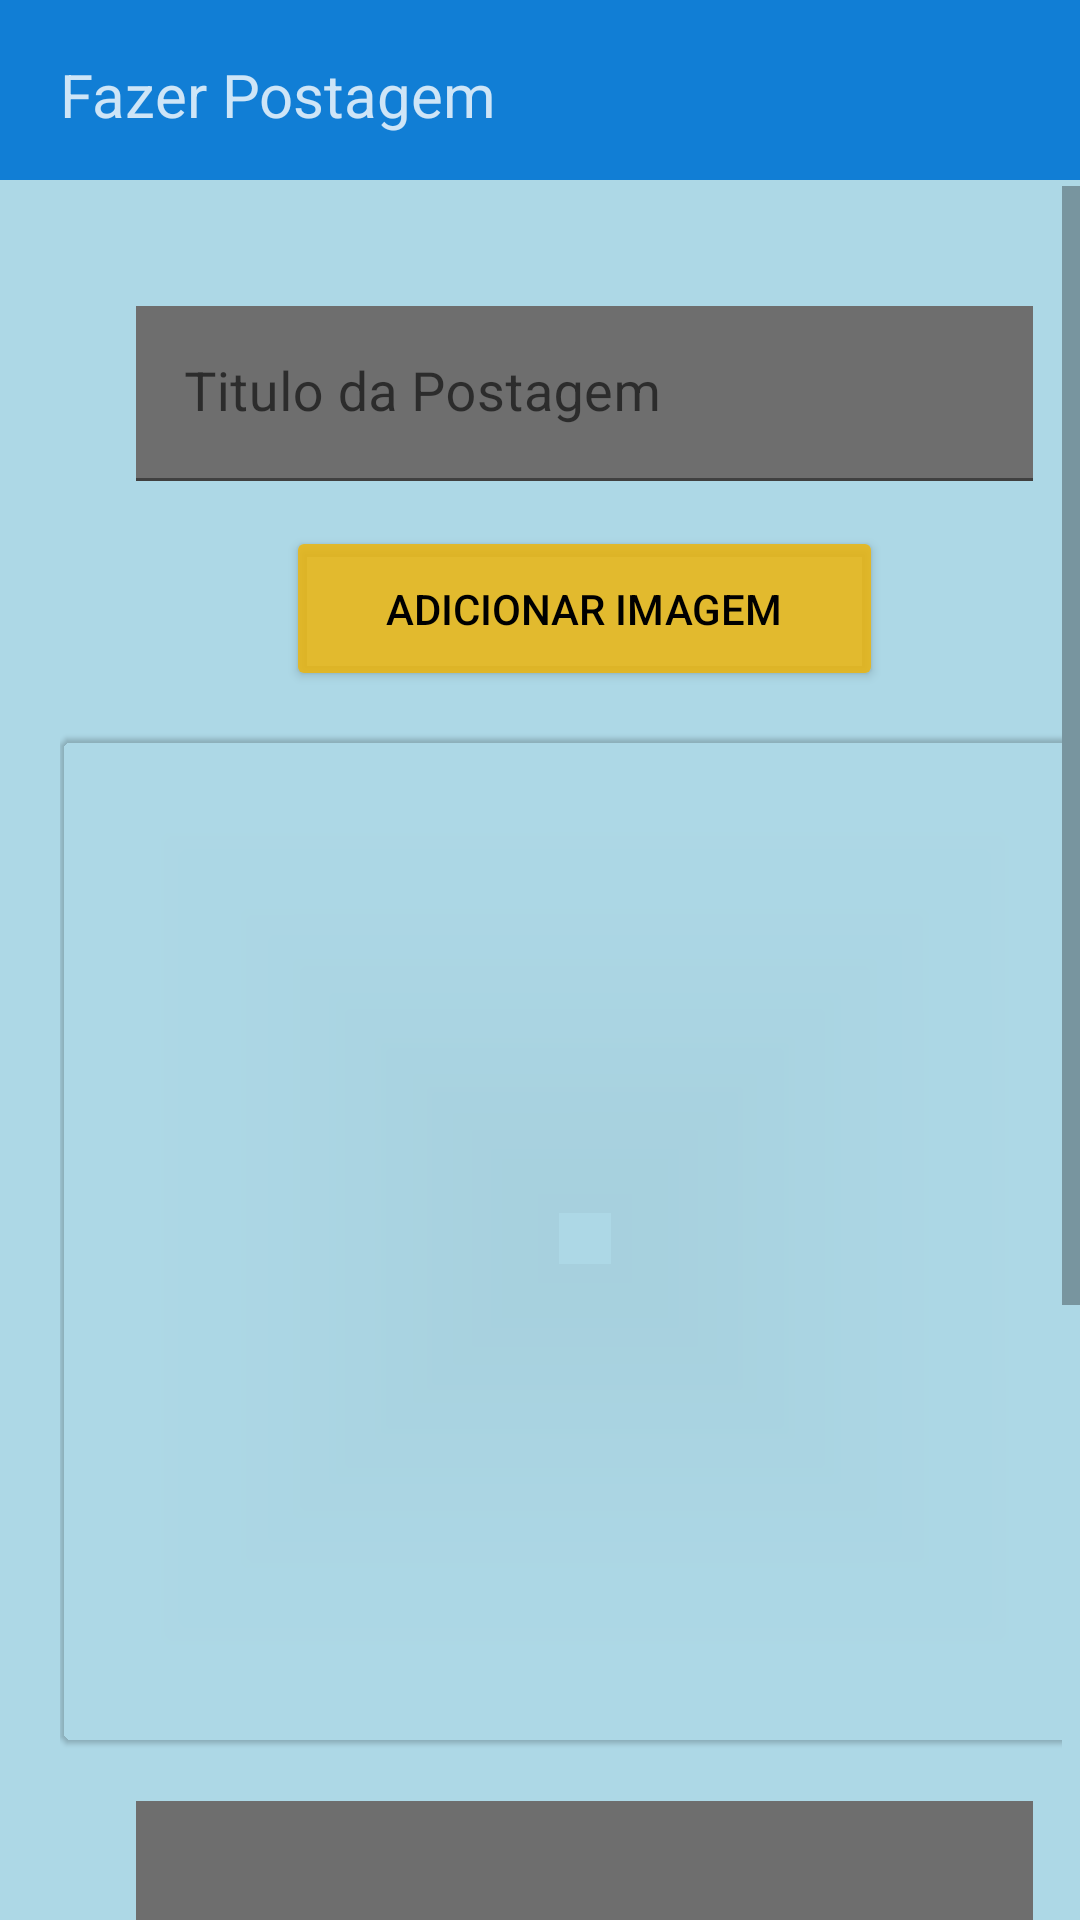

The Android layout XML behind this screen, and the referenced resources:
<!-- AndroidManifest.xml: application theme Theme.VProjeto -->
<!-- res/layout/fragment_suas_horas_coordenador.xml -->
<?xml version="1.0" encoding="utf-8"?>
<RelativeLayout xmlns:android="http://schemas.android.com/apk/res/android"
    android:layout_width="match_parent"
    xmlns:app="http://schemas.android.com/apk/res-auto"
    xmlns:tools="http://schemas.android.com/tools"
    android:layout_height="match_parent"
    android:background="@color/backgroud">

    <com.google.android.material.textview.MaterialTextView
        android:layout_width="match_parent"
        android:text="Fazer Postagem"
        android:layout_height="60dp"
        android:layout_gravity="center"
        android:layout_marginBottom="30sp"
        android:background="@color/color_title"
        android:gravity="bottom"
        android:paddingLeft="20dp"
        android:paddingBottom="15dp"
        android:textColor="#CBFFFFFF"
        android:textSize="20dp"/>

    <ScrollView
        android:layout_width="411dp"
        android:layout_height="wrap_content"
        android:layout_marginTop="62dp"
        android:contentDescription="@string/app_name"
        android:scrollbarSize="6dp"
        android:scrollbarStyle="insideInset"
        android:visibility="visible"
        app:layout_constraintBottom_toBottomOf="parent"
        app:layout_constraintEnd_toEndOf="parent"
        app:layout_constraintHorizontal_bias="0.0"
        app:layout_constraintStart_toStartOf="parent"
        app:layout_constraintTop_toTopOf="parent"
        app:layout_constraintVertical_bias="0.0"
        tools:visibility="visible">

        <LinearLayout
            android:layout_width="350sp"
            android:layout_height="300sp"
            android:layout_margin="20dp"
            android:gravity="center"
            android:orientation="vertical">

            <com.google.android.material.textfield.TextInputLayout
                android:layout_width="match_parent"
                android:layout_height="wrap_content"
                android:hint="Titulo da Postagem"
                app:hintTextColor="@color/black">

                <com.google.android.material.textfield.TextInputEditText
                    android:id="@+id/txtTituloPostar"
                    android:layout_width="299dp"
                    android:layout_height="wrap_content"
                    android:layout_gravity="center"
                    android:layout_marginTop="20dp"
                    android:layout_marginBottom="15dp"
                    android:background="#6E6E6E"
                    android:textColor="#CBFFFFFF"
                    android:textSize="18sp" />

            </com.google.android.material.textfield.TextInputLayout>
            

            <Button
                android:id="@+id/btnImagemPostar"
                android:layout_width="199dp"
                android:layout_height="55dp"
                android:layout_marginBottom="15sp"
                android:backgroundTint="#D5EDB50A"
                android:text="Adicionar imagem"
                android:textColor="@color/black" />

            <com.google.android.material.card.MaterialCardView
                android:id="@+id/card"
                android:layout_width="wrap_content"
                android:layout_height="wrap_content"
                android:layout_margin="0dp"

                android:layout_marginEnd="0dp"
                android:layout_marginRight="5dp"
                android:backgroundTint="@android:color/transparent"
                app:rippleColor="#FFFFFF"
                app:strokeColor="@color/black"
                app:strokeWidth="0dp"
                tools:ignore="DuplicateIds">
                
                <ImageView
                    android:id="@+id/imgfotoPostar"
                    android:layout_width="350dp"
                    android:layout_height="315dp"
                    android:layout_margin="10dp"
                    android:maxWidth="300sp"
                    android:maxHeight="300sp"
                    android:minWidth="200sp"
                    android:minHeight="200sp"
                    tools:srcCompat="@tools:sample/avatars" />
            </com.google.android.material.card.MaterialCardView>

            <com.google.android.material.textfield.TextInputLayout
                android:layout_width="match_parent"
                android:layout_height="wrap_content"
                android:hint="Descrição da postagem"
                app:hintTextColor="@color/black">

                <com.google.android.material.textfield.TextInputEditText
                    android:id="@+id/txtDescricaoPostar"
                    android:layout_width="299dp"
                    android:layout_height="176dp"
                    android:layout_gravity="center"
                    android:layout_marginTop="20dp"
                    android:layout_marginBottom="30sp"
                    android:background="#6E6E6E"
                    android:textColor="#CBFFFFFF"
                    android:textSize="18sp" />

            </com.google.android.material.textfield.TextInputLayout>
            
            <Button
                android:id="@+id/btnPostar"
                android:layout_width="119dp"
                android:layout_height="48dp"
                android:layout_marginBottom="30sp"
                android:backgroundTint="#D37EBC37"
                android:text="Postar"
                android:textColor="@color/black" />

            <Button
                android:layout_width="match_parent"
                android:layout_height="wrap_content"
                android:layout_marginTop="25dp"
                android:text="Button"
                android:visibility="invisible" />

        </LinearLayout>
    </ScrollView>



</RelativeLayout>
<!-- resources referenced by this layout -->
<resources>
  <color name="backgroud">#ADD8E6</color>
  <color name="black">#FF000000</color>
  <color name="color_title">#117ED5</color>
  <color name="white">#FFFFFFFF</color>
  <string name="app_name">Projeto Horas Complementares</string>
  <style name="Theme.VProjeto" parent="Theme.MaterialComponents.DayNight.DarkActionBar">
          
          <item name="colorPrimary">@color/purple_500</item>
          <item name="colorPrimaryVariant">@color/purple_700</item>
          <item name="colorOnPrimary">@color/white</item>
          
          <item name="colorSecondary">@color/teal_200</item>
          <item name="colorSecondaryVariant">@color/teal_700</item>
          <item name="colorOnSecondary">@color/black</item>
          
          <item name="android:statusBarColor" tools:targetApi="l">?attr/colorPrimaryVariant</item>
          
      </style>
  <color name="purple_500">#FF6200EE</color>
  <color name="purple_700">#FF3700B3</color>
  <color name="teal_200">#A303DAC5</color>
  <color name="teal_700">#FF018786</color>
</resources>
